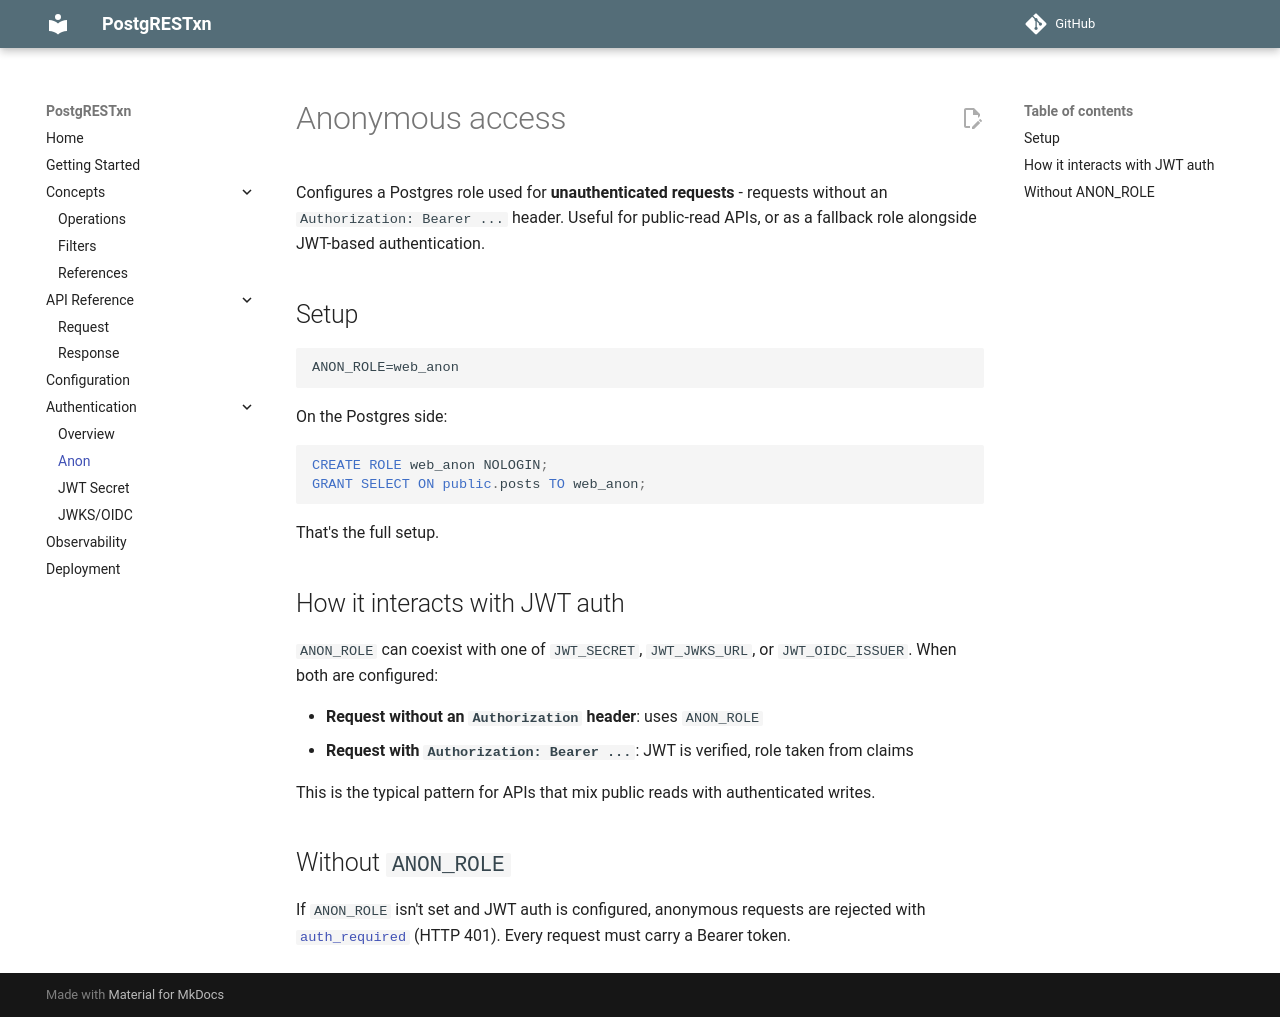

repository: Snehil-Shah/PostgRESTxn · page: v0.1.0/authentication/anonymous/index.html · generator: mkdocs

# Anonymous access

Configures a Postgres role used for **unauthenticated requests** - requests without an `Authorization: Bearer ...` header. Useful for public-read APIs, or as a fallback role alongside JWT-based authentication.

## Setup

```
ANON_ROLE=web_anon
```

On the Postgres side:

```sql
CREATE ROLE web_anon NOLOGIN;
GRANT SELECT ON public.posts TO web_anon;
```

That's the full setup.

## How it interacts with JWT auth

`ANON_ROLE` can coexist with one of `JWT_SECRET`, `JWT_JWKS_URL`, or `JWT_OIDC_ISSUER`. When both are configured:

- **Request without an `Authorization` header**: uses `ANON_ROLE`
- **Request with `Authorization: Bearer ...`**: JWT is verified, role taken from claims

This is the typical pattern for APIs that mix public reads with authenticated writes.

## Without `ANON_ROLE`

If `ANON_ROLE` isn't set and JWT auth is configured, anonymous requests are rejected with [`auth_required`](../api-reference/request.md#request-level-errors) (HTTP 401). Every request must carry a Bearer token.
